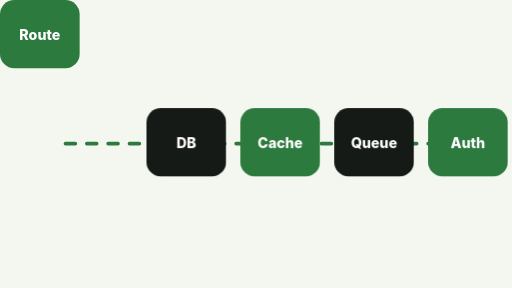
t = 0.00 s
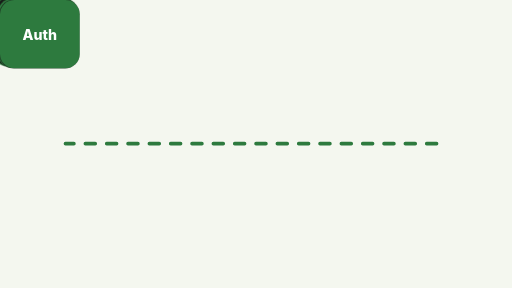
t = 0.56 s
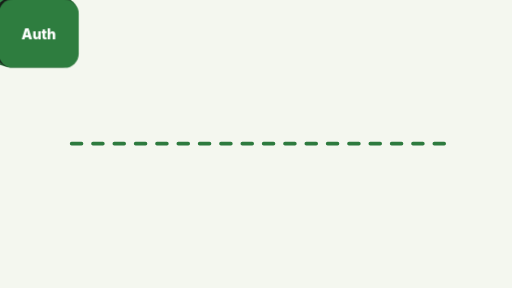
t = 0.77 s
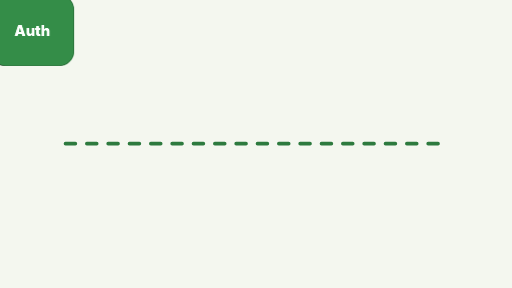
t = 1.20 s
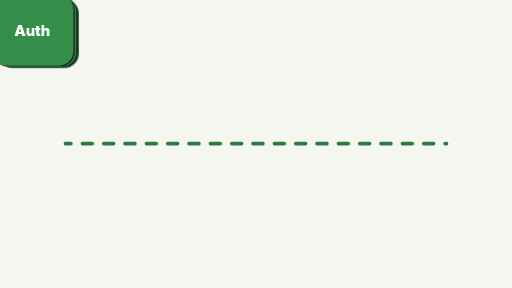
t = 1.68 s
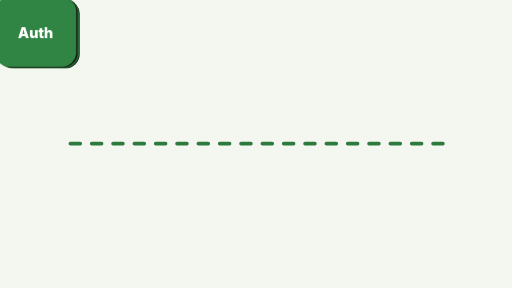
t = 1.94 s

The animated SVG that drew these frames (rendered in a browser with its animation timeline set to each time). Animation: 2 CSS @keyframes rules; one cycle of 2.46 s, repeats indefinitely.

<svg xmlns="http://www.w3.org/2000/svg" width="720" height="405" viewBox="0 0 720 405" role="img" aria-labelledby="title desc">
  <title id="title">Pioneer service binding pulse</title>
  <desc id="desc">Animated service binding pulse pattern.</desc>
  <defs>
    <style>
      .node { animation: pulse 1900ms ease-in-out infinite; transform-origin: center; }
      .node:nth-child(2) { animation-delay: 140ms; }
      .node:nth-child(3) { animation-delay: 280ms; }
      .node:nth-child(4) { animation-delay: 420ms; }
      .node:nth-child(5) { animation-delay: 560ms; }
      .link { stroke-dasharray: 14 16; animation: dash 1200ms linear infinite; }
      @keyframes pulse { 0%, 100% { filter: brightness(1); transform: scale(1); } 45% { filter: brightness(1.18); transform: scale(1.04); } }
      @keyframes dash { to { stroke-dashoffset: -60; } }
      @media (prefers-reduced-motion: reduce) { .node, .link { animation: none; } }
    </style>
  </defs>
  <rect width="720" height="405" fill="#F4F7EF"/>
  <path class="link" d="M92 202H628" fill="none" stroke="#2D7A3E" stroke-width="5" stroke-linecap="round"/>
  <g font-family="Inter, Arial, sans-serif" font-size="20" font-weight="850">
    <g class="node" transform="translate(74 152)">
      <rect width="112" height="96" rx="20" fill="#2D7A3E"/>
      <text x="56" y="56" text-anchor="middle" fill="#FFFFFF">Route</text>
    </g><g class="node" transform="translate(206 152)">
      <rect width="112" height="96" rx="20" fill="#161A17"/>
      <text x="56" y="56" text-anchor="middle" fill="#FFFFFF">DB</text>
    </g><g class="node" transform="translate(338 152)">
      <rect width="112" height="96" rx="20" fill="#2D7A3E"/>
      <text x="56" y="56" text-anchor="middle" fill="#FFFFFF">Cache</text>
    </g><g class="node" transform="translate(470 152)">
      <rect width="112" height="96" rx="20" fill="#161A17"/>
      <text x="56" y="56" text-anchor="middle" fill="#FFFFFF">Queue</text>
    </g><g class="node" transform="translate(602 152)">
      <rect width="112" height="96" rx="20" fill="#2D7A3E"/>
      <text x="56" y="56" text-anchor="middle" fill="#FFFFFF">Auth</text>
    </g>
  </g>
</svg>
